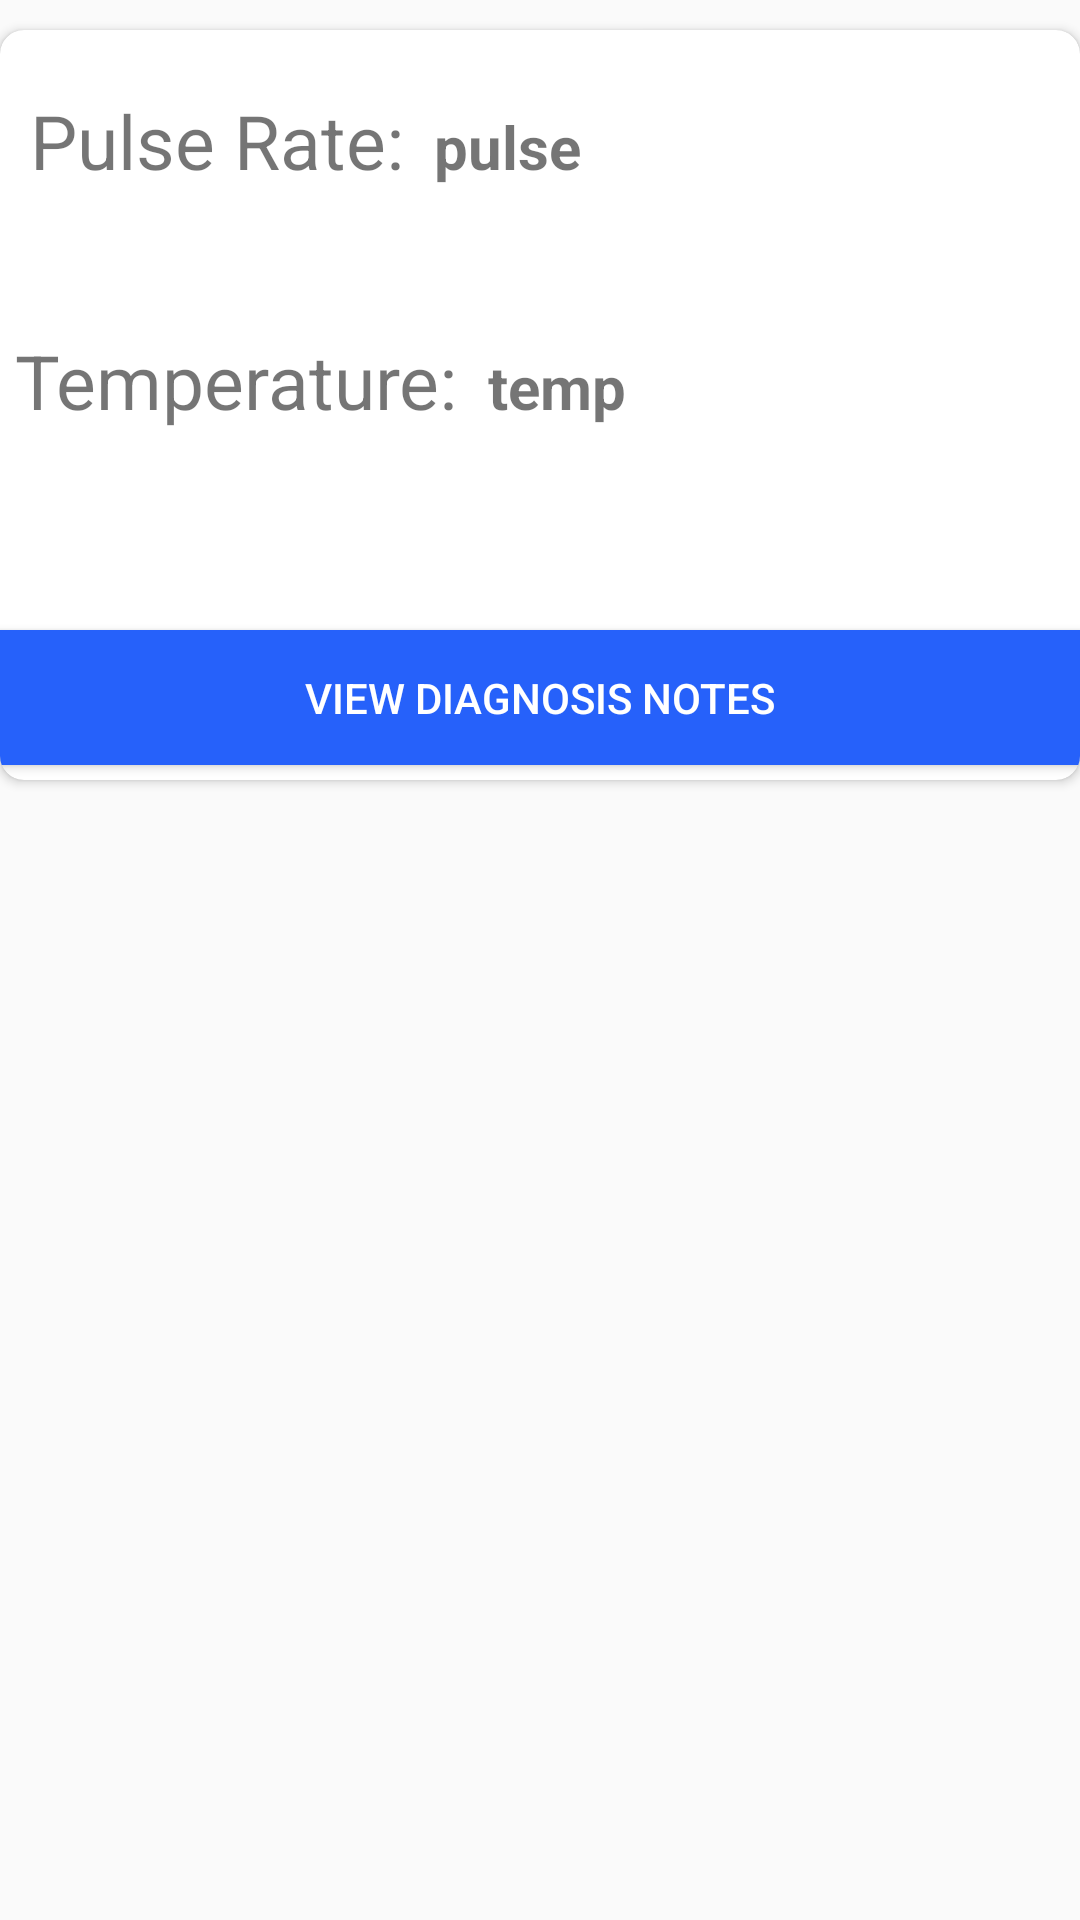

Here is an Android app screen rendered from its layout file. Give the layout XML and the strings, colors and styles it references.
<!-- AndroidManifest.xml: application theme AppTheme -->
<!-- res/layout/events_item.xml -->
<?xml version="1.0" encoding="utf-8"?>
<LinearLayout xmlns:android="http://schemas.android.com/apk/res/android"
    android:layout_width="match_parent"
    android:layout_height="wrap_content"
    android:orientation="horizontal"
    xmlns:app="http://schemas.android.com/apk/res-auto">


    <androidx.cardview.widget.CardView
        android:layout_width="match_parent"
        android:layout_height="250dp"
        android:id="@+id/price_list"
        app:cardCornerRadius="8dp"
        android:layout_marginTop="10dp"
        android:layout_marginBottom="20dp"

        >

        <LinearLayout
            android:layout_height="wrap_content"
            android:layout_width="wrap_content"
            android:layout_marginTop="20dp"

            >

            <TextView
                android:id="@+id/hear_rate_title"
                android:layout_height="wrap_content"
                android:layout_width="wrap_content"
                android:text="Pulse Rate:"
                android:layout_marginStart="10dp"
                android:textSize="25dp"
                android:layout_marginLeft="10dp"
                android:drawableStart="@drawable/heart_rate_ico_three"
                android:drawableLeft="@drawable/heart_rate_ico_three" />

            <TextView
                android:id="@+id/heart_rate"
                android:layout_height="wrap_content"
                android:layout_width="wrap_content"
                android:text="pulse"
                android:textSize="20dp"
                android:layout_marginStart="10dp"
                android:textStyle="bold"
                android:layout_marginLeft="10dp" />



        </LinearLayout>


        <LinearLayout
            android:layout_height="wrap_content"
            android:layout_width="wrap_content"
            android:layout_marginTop="100dp">

            <TextView
                android:id="@+id/temp_rate_title"
                android:layout_height="wrap_content"
                android:layout_width="wrap_content"
                android:text="Temperature:"
                android:layout_marginStart="5dp"
                android:textSize="25dp"
                android:layout_marginLeft="5dp"
                android:drawableStart="@drawable/temperature_ico_one"
                android:drawableLeft="@drawable/temperature_ico_one"/>

            <TextView
                android:id="@+id/temp"
                android:layout_height="wrap_content"
                android:layout_width="wrap_content"
                android:text="temp"
                android:textSize="20dp"
                android:layout_marginStart="10dp"
                android:textStyle="bold"
                android:layout_marginLeft="10dp" />



        </LinearLayout>



        <Button
            android:id="@+id/btn_proceed_to_notes"
            android:layout_width="match_parent"
            android:layout_height="wrap_content"
            android:layout_marginTop="200dp"
            android:layout_marginBottom="5dp"
            android:background="#2661FA"
            android:text="View Diagnosis Notes"
            android:textColor="#fff" />




    </androidx.cardview.widget.CardView>




    <View
        android:layout_width="fill_parent"
        android:layout_height="1dp"
        android:background="#ccc" />



</LinearLayout>
<!-- resources referenced by this layout -->
<resources>
  <style name="AppTheme" parent="Theme.AppCompat.Light.NoActionBar">
          
          <item name="colorPrimary">@color/colorAccent</item>
          <item name="colorPrimaryDark">@color/colorAccent</item>
          <item name="colorAccent">@color/colorAccent</item>
      </style>
  <color name="colorAccent">#FFB129</color>
</resources>
